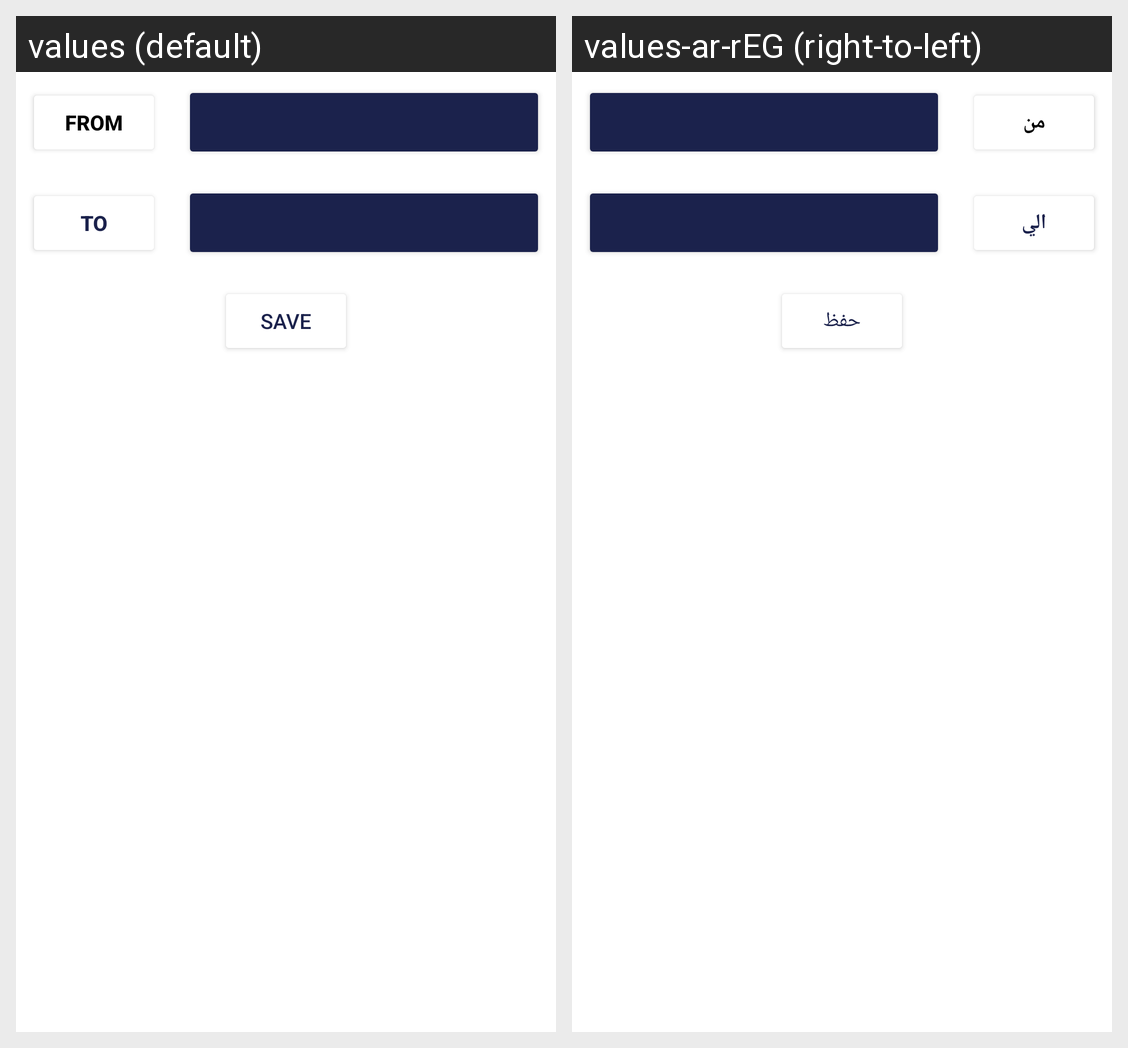

The Android screen above is rendered under two locales of the same app. Produce the string resources it draws, with the default and per-locale values.
Android screen res/layout/fragment_dialog.xml rendered under 2 locales, left to right: values (default), values-ar-rEG (right-to-left). Device: Nexus 5 (rendered at 1080×1920; each locale shown at half size, 540×960, under a caption strip naming it); theme Theme.HowsWeather.
Strings drawn on this screen, with the default value and each locale's value (text and hints the layout hard-codes, and strings that could not be matched under every locale, appear in the picture but are not listed):

from
  values: from
  values-ar-rEG: من

to
  values: to
  values-ar-rEG: الي

save
  values: Save
  values-ar-rEG: حفظ
